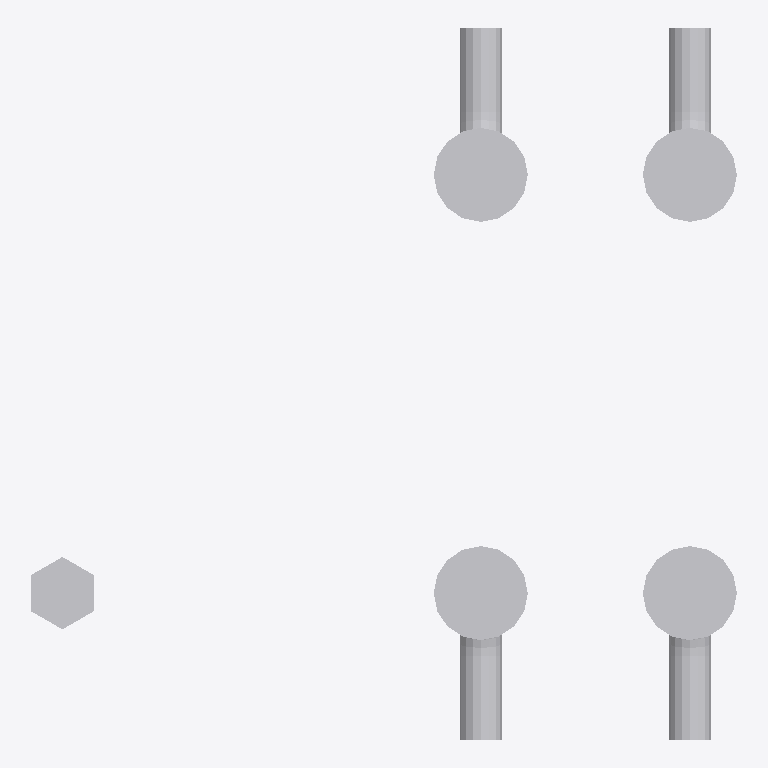
Plan cut of the same IFC building model at storey 'Undefined' (level 0.00 m, cut at 1.40 m), seen from above with north up, elements coloured by IFC class: 17 other elements (light grey). No cut surface shows.
Extent 0.3 m × 0.3 m × 1.0 m (x, y, z). Storeys (1): Undefined at 0.00 m. Elements (17): 17 IfcMechanicalFastener.

HEADER;
FILE_DESCRIPTION(('ViewDefinition [CoordinationView]'),'2;1');
FILE_NAME('MF.ifc','2023-08-15T18:49:27+05:00',(),(),'IfcOpenShell v0.7.0-fc50bdd3a','BlenderBIM 0.0.230803','');
FILE_SCHEMA(('IFC4'));
ENDSEC;
DATA;
#6916=IFCPROJECT('08vRR9wIX0te_PqlR3GovG',#6800,'Undefined',$,$,$,$,(#4),#6917);
#6914=IFCSITE('1cFOEDksPEOvp08sFBH_uc',#6800,'Undefined',$,$,#6811,$,$,.ELEMENT.,$,$,$,$,$);
#6912=IFCBUILDING('1HDmM0k8nEXBb7SahM7kz4',#6800,'Undefined',$,$,#6810,$,$,.ELEMENT.,$,$,$);
#6909=IFCBUILDINGSTOREY('0svJQl8X53px8fHn6IqIm$',#6800,'Undefined',$,$,#6809,$,$,.ELEMENT.,0.0);
#21889=IFCMECHANICALFASTENER('2weCBAEa156BDWupACpeqD',$,'Шпилька 1.М20×1320 09Г2С',$,$,#24576,#21913,$,$,$,$);
#23392=IFCMECHANICALFASTENER('1MINJ$SfD3Cg1KyxrA4W_q',$,'Шпилька 1.М20×1320 09Г2С',$,$,#24726,#25167,$,$,$,$);
#22039=IFCMECHANICALFASTENER('0HA218r8r4S8suXKdvbT1G',$,'Шпилька 1.М20×1320 09Г2С',$,$,#24621,#22052,$,$,$,$);
#22314=IFCMECHANICALFASTENER('3YpdYnTmj6dxvQexHv_s1J',$,'Шпилька 1.М20×1320 09Г2С',$,$,#24681,#25143,$,$,$,$);
#22236=IFCMECHANICALFASTENER('28g2fGdzDEPfb_9nUw0O0S',$,'Гайка М20 ГОСТ 5915-70',$,$,#22269,#22249,$,$,$,$);
#22081=IFCMECHANICALFASTENER('1E8c0shZ11PRHbJ0zEUXGx',$,'Шайба М20 ГОСТ 24379.1-2012',$,$,#24636,#22094,$,$,$,$);
#22328=IFCMECHANICALFASTENER('1XD1oX3qfEQewF5WXepxVB',$,'Шайба М20 ГОСТ 24379.1-2012',$,$,#24676,#25151,$,$,$,$);
#21963=IFCMECHANICALFASTENER('0dFqb_MoLA$Q_dkco7ma9J',$,'Шайба М20 ГОСТ 24379.1-2012',$,$,#24591,#21987,$,$,$,$);
#24170=IFCMECHANICALFASTENER('0sCvPTM850sAi268442eGA',$,'Шайба М20 ГОСТ 24379.1-2012',$,$,#24721,#25159,$,$,$,$);
#21914=IFCMECHANICALFASTENER('2_fD59OH1B6PuLYTU4OKQQ',$,'Гайка М20 ГОСТ 5915-70',$,$,#24581,#21938,$,$,$,$);
#24308=IFCMECHANICALFASTENER('3hMNqVY5vFovwEaKKy$GfZ',$,'Гайка М20 ГОСТ 5915-70',$,$,#24711,#25191,$,$,$,$);
#22053=IFCMECHANICALFASTENER('0xysLbnW9Bc8w$tefqsaOh',$,'Гайка М20 ГОСТ 5915-70',$,$,#24626,#22066,$,$,$,$);
#22342=IFCMECHANICALFASTENER('0jA$b2AnDDXv0u_hJTctFk',$,'Гайка М20 ГОСТ 5915-70',$,$,#24666,#25175,$,$,$,$);
#22067=IFCMECHANICALFASTENER('3ybf2Pcu9A5Pe_c_FzwINW',$,'Гайка М20 ГОСТ 5915-70',$,$,#24631,#22080,$,$,$,$);
#22356=IFCMECHANICALFASTENER('3SxIHJ4J14FeLADbCOsqSy',$,'Гайка М20 ГОСТ 5915-70',$,$,#24671,#25183,$,$,$,$);
#21939=IFCMECHANICALFASTENER('1Ytq_uEff3ch3p7wHLeIEW',$,'Гайка М20 ГОСТ 5915-70',$,$,#24586,#21962,$,$,$,$);
#24336=IFCMECHANICALFASTENER('2zfaR6V7j3xfrTUD4lqI5s',$,'Гайка М20 ГОСТ 5915-70',$,$,#24716,#25199,$,$,$,$);
ENDSEC;
